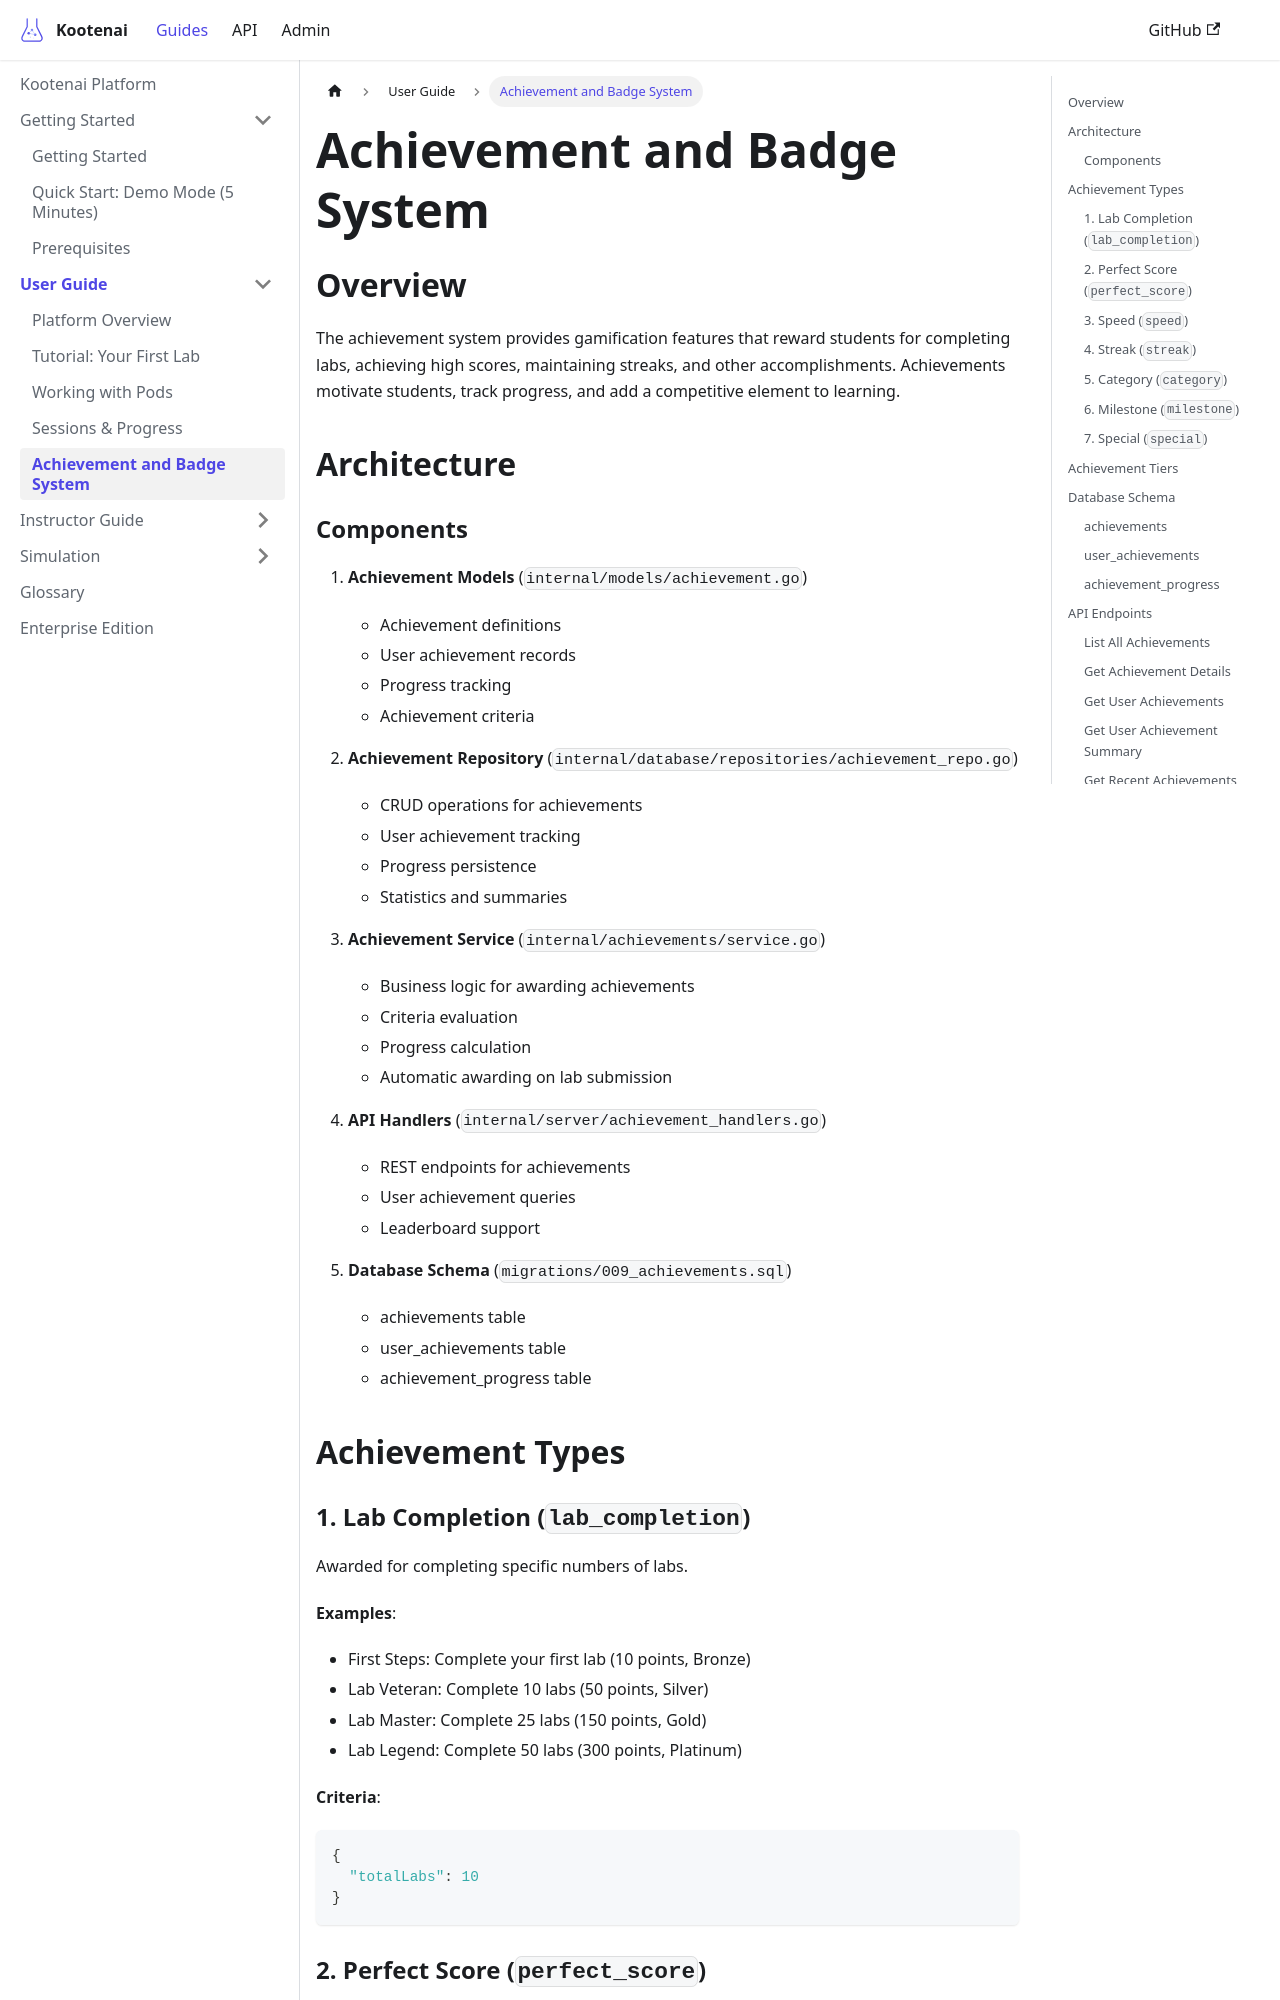

repository: toddbartholow/kootenai · page: docs/achievement-system/index.html · generator: docusaurus

# Achievement and Badge System

## Overview

The achievement system provides gamification features that reward students for completing labs, achieving high scores, maintaining streaks, and other accomplishments. Achievements motivate students, track progress, and add a competitive element to learning.

## Architecture

### Components

1. **Achievement Models** (`internal/models/achievement.go`)
   - Achievement definitions
   - User achievement records
   - Progress tracking
   - Achievement criteria

2. **Achievement Repository** (`internal/database/repositories/achievement_repo.go`)
   - CRUD operations for achievements
   - User achievement tracking
   - Progress persistence
   - Statistics and summaries

3. **Achievement Service** (`internal/achievements/service.go`)
   - Business logic for awarding achievements
   - Criteria evaluation
   - Progress calculation
   - Automatic awarding on lab submission

4. **API Handlers** (`internal/server/achievement_handlers.go`)
   - REST endpoints for achievements
   - User achievement queries
   - Leaderboard support

5. **Database Schema** (`migrations/009_achievements.sql`)
   - achievements table
   - user_achievements table
   - achievement_progress table

## Achievement Types

### 1. Lab Completion (`lab_completion`)
Awarded for completing specific numbers of labs.

**Examples**:
- First Steps: Complete your first lab (10 points, Bronze)
- Lab Veteran: Complete 10 labs (50 points, Silver)
- Lab Master: Complete 25 labs (150 points, Gold)
- Lab Legend: Complete 50 labs (300 points, Platinum)

**Criteria**:
```json
{
  "totalLabs": 10
}
```
